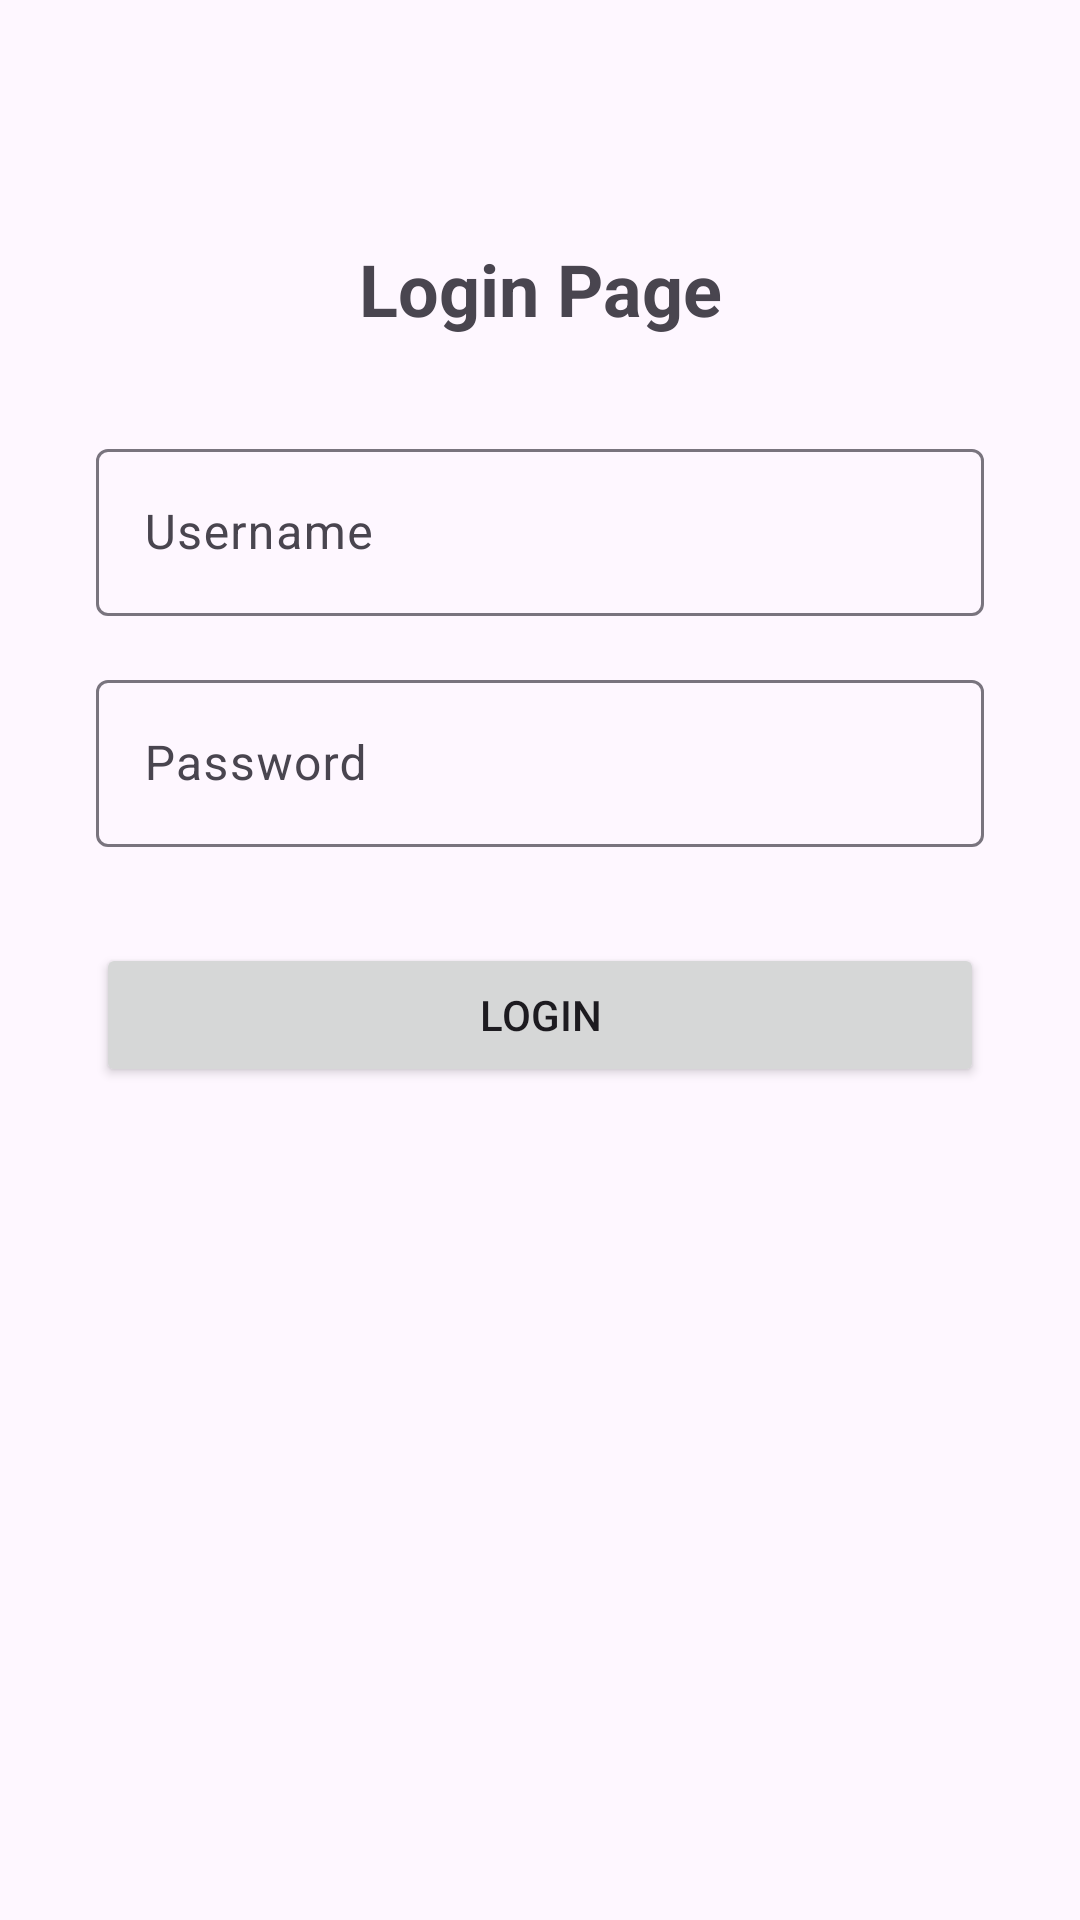

The Android layout XML behind this screen, and the referenced resources:
<!-- AndroidManifest.xml: activity theme Theme.LoginNavigationApp -->
<!-- res/layout/activity_login.xml -->
<?xml version="1.0" encoding="utf-8"?>
<androidx.constraintlayout.widget.ConstraintLayout xmlns:android="http://schemas.android.com/apk/res/android"
    xmlns:app="http://schemas.android.com/apk/res-auto"
    xmlns:tools="http://schemas.android.com/tools"
    android:layout_width="match_parent"
    android:layout_height="match_parent"
    android:padding="16dp"
    tools:context=".LoginActivity">

    <TextView
        android:id="@+id/tvTitle"
        android:layout_width="wrap_content"
        android:layout_height="wrap_content"
        android:text="@string/login_page"
        android:textSize="24sp"
        android:textStyle="bold"
        app:layout_constraintEnd_toEndOf="parent"
        app:layout_constraintStart_toStartOf="parent"
        app:layout_constraintTop_toTopOf="parent"
        app:layout_constraintBottom_toTopOf="@+id/tilUsername"
        android:layout_marginTop="64dp"
        android:layout_marginBottom="32dp" />

    <com.google.android.material.textfield.TextInputLayout
        android:id="@+id/tilUsername"
        android:layout_width="0dp"
        android:layout_height="wrap_content"
        android:hint="@string/username"
        app:layout_constraintEnd_toEndOf="parent"
        app:layout_constraintStart_toStartOf="parent"
        app:layout_constraintTop_toBottomOf="@+id/tvTitle"
        android:layout_marginTop="32dp"
        android:layout_marginEnd="16dp"
        android:layout_marginStart="16dp">

        <com.google.android.material.textfield.TextInputEditText
            android:id="@+id/etUsername"
            android:layout_width="match_parent"
            android:layout_height="wrap_content"
            android:inputType="text"
            android:maxLines="1" />
    </com.google.android.material.textfield.TextInputLayout>

    <com.google.android.material.textfield.TextInputLayout
        android:id="@+id/tilPassword"
        android:layout_width="0dp"
        android:layout_height="wrap_content"
        android:hint="@string/password"
        app:layout_constraintEnd_toEndOf="parent"
        app:layout_constraintStart_toStartOf="parent"
        app:layout_constraintTop_toBottomOf="@+id/tilUsername"
        android:layout_marginTop="16dp"
        android:layout_marginEnd="16dp"
        android:layout_marginStart="16dp">

        <com.google.android.material.textfield.TextInputEditText
            android:id="@+id/etPassword"
            android:layout_width="match_parent"
            android:layout_height="wrap_content"
            android:inputType="textPassword"
            android:maxLines="1" />
    </com.google.android.material.textfield.TextInputLayout>

    <Button
        android:id="@+id/btnLogin"
        android:layout_width="0dp"
        android:layout_height="wrap_content"
        android:text="@string/login"
        app:layout_constraintEnd_toEndOf="parent"
        app:layout_constraintStart_toStartOf="parent"
        app:layout_constraintTop_toBottomOf="@+id/tilPassword"
        android:layout_marginTop="32dp"
        android:layout_marginEnd="16dp"
        android:layout_marginStart="16dp" />

</androidx.constraintlayout.widget.ConstraintLayout>
<!-- resources referenced by this layout -->
<resources>
  <string name="login">Login</string>
  <string name="login_page">Login Page</string>
  <string name="password">Password</string>
  <string name="username">Username</string>
  <style name="Theme.LoginNavigationApp" parent="Base.Theme.LoginNavigationApp" />
  <style name="Base.Theme.LoginNavigationApp" parent="Theme.Material3.DayNight">
          
          <item name="colorPrimary">@android:color/holo_blue_dark</item>
      </style>
</resources>
